Run: headless pygame with SDL's dummy video driver; simulated clock (each Clock.tick advances the game by its frame time, no real sleeping); random seed 0; keys injected as events and as key.get_pressed() state; no mouse input.
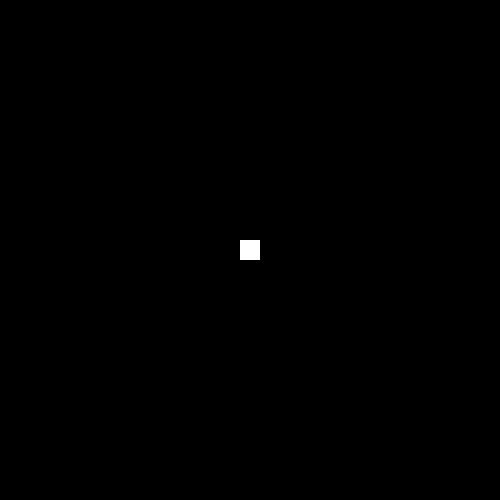
Frame 1 of 4 · flips 1–60 · no input
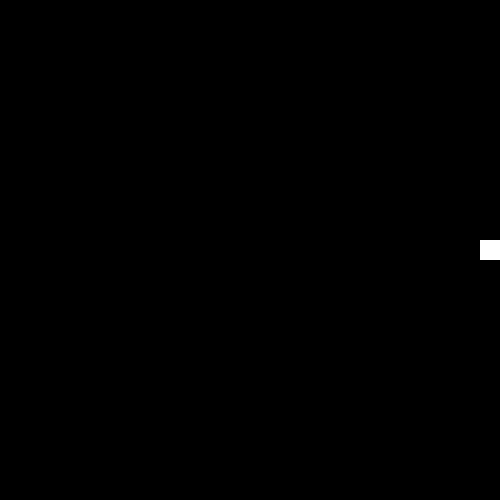
Frame 2 of 4 · flips 61–180 · tapped SPACE, RETURN · held RIGHT (→), D
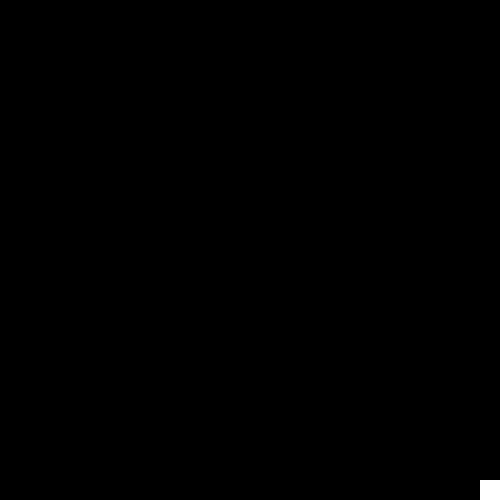
Frame 3 of 4 · flips 181–300 · held DOWN (↓), S
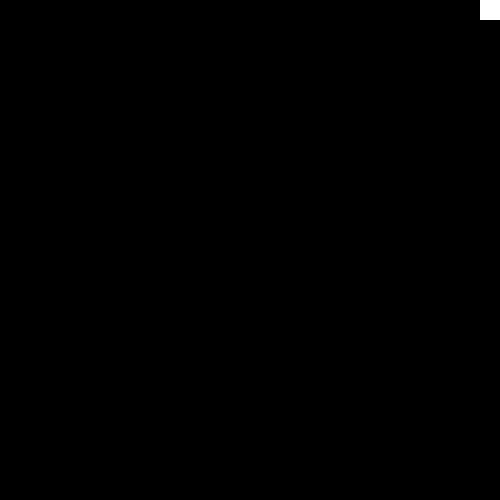
Frame 4 of 4 · flips 301–420 · held LEFT (←), A, UP (↑), W

The pygame program that drew these frames:

import sys
import os
import random
import pygame
from pygame.locals import *

pygame.init()
res = (500, 500)
FPS = pygame.time.Clock()

black = (0, 0, 0)
white = (255, 255, 255)

screen = pygame.display.set_mode(res)
pygame.display.set_caption("Snake")
# fruit = pygame.draw.rect(screen, white, (100,100,15,15), width=0)
# snake = pygame.draw.rect(screen, white, (250,250,20,20), width=0)

posX = 240
posY = 240

snakeSurf = pygame.Surface((20, 20))
snakeSurf.fill(white)
snakeRect = snakeSurf.get_rect()
snakeRect.x = posX
snakeRect.y = posY

keypress = None
oldkey = keypress

def move(keyPress):
    if keyPress == K_UP and snakeRect[1] > 0:
        snakeRect.move_ip(0, -20)
    if keyPress == K_DOWN and snakeRect[1] < 480:
        snakeRect.move_ip(0, 20)
    if keyPress == K_LEFT and snakeRect[0] > 0:
        snakeRect.move_ip(-20, 0)
    if keyPress == K_RIGHT and snakeRect[0] < 480:
        snakeRect.move_ip(20, 0)
    screen.blit(snakeSurf, snakeRect)

while True:
    for event in pygame.event.get():
        if event.type == QUIT:
            pygame.quit()
            sys.exit()

        if event.type == KEYDOWN:
            print(keypress)
            oldkey = keypress
            if event.key == K_UP and oldkey != K_DOWN:
                keypress = event.key
            if event.key == K_DOWN and oldkey != K_UP:
                keypress = event.key
            if event.key == K_LEFT and oldkey != K_RIGHT:
                keypress = event.key
            if event.key == K_RIGHT and oldkey != K_LEFT:
                keypress = event.key

    screen.fill(black)
    move(keypress)
    pygame.display.update()
    FPS.tick(8)

# PyInstaller required code block
def resource_path(relative_path):
    try:
        # PyInstaller creates a temp folder and stores path in _MEIPASS
        base_path = sys._MEIPASS
    except Exception:
        base_path = os.path.abspath(".")
    return os.path.join(base_path, relative_path)
